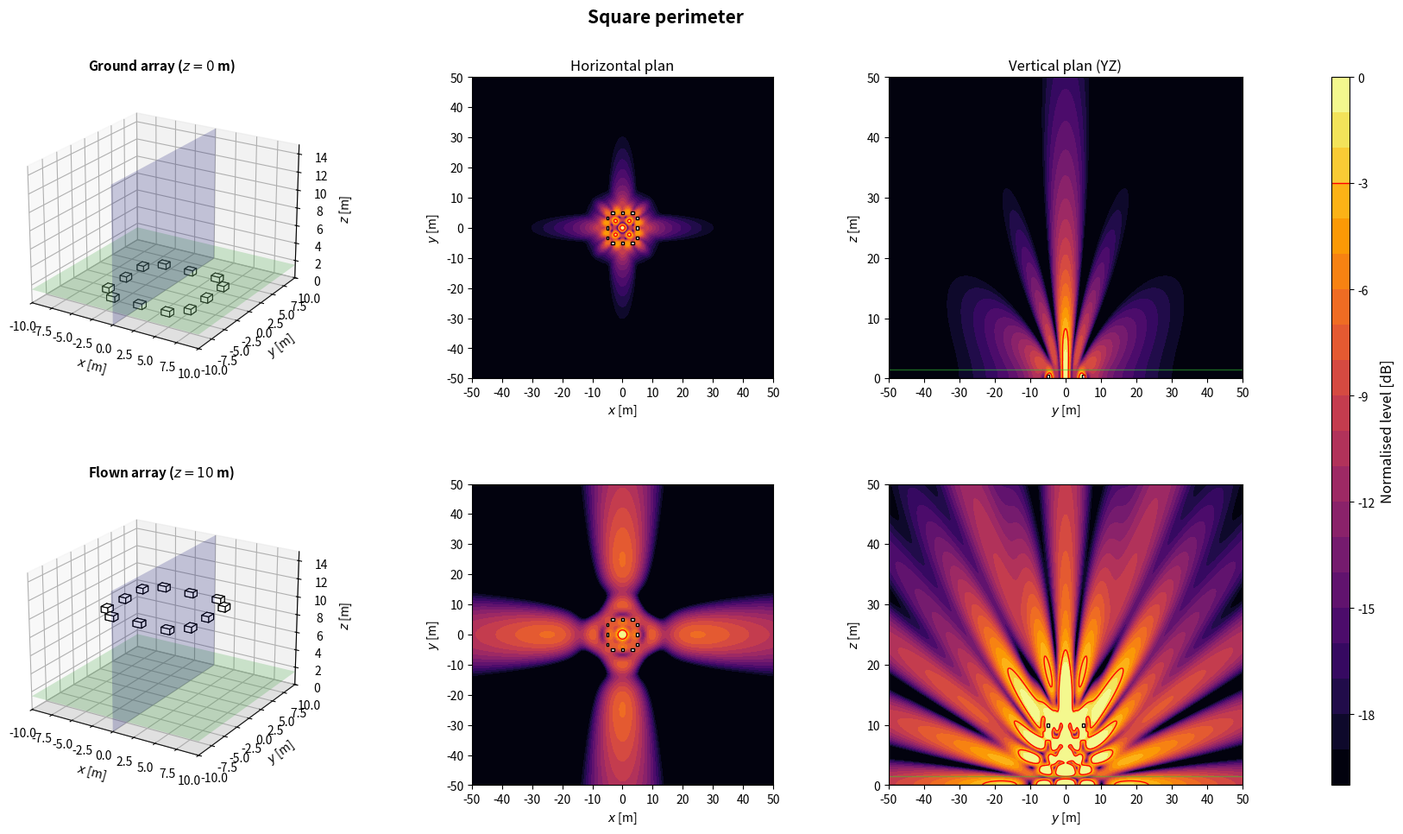

Write the Python code that produced this figure.
import numpy as np
import matplotlib.pyplot as plt
from matplotlib.patches import Rectangle
from matplotlib.transforms import Affine2D
from mpl_toolkits.mplot3d.art3d import Poly3DCollection

plt.close('all')

# ============================================================
# 1. GLOBAL PARAMETERS
# ============================================================
c = 343
rho = 1.2
f = 80
Q = 1e-3
k = 2*np.pi*f/c
z_obs = 1.5
z_ground = 0
z_flown = 10
sub_w = 1.0
sub_d = 0.8
sub_h = 0.6
evaluation_margin = 0.5
target = -3
level_min, level_max = -20, 0
levels = np.linspace(level_min, level_max, 21)
N_xy, N_vertical = 350, 260  # Increase to 500 if needed
x = np.linspace(-50, 50, N_xy)
y = np.linspace(-50, 50, N_xy)
z = np.linspace(0, 50, N_vertical)
X, Y = np.meshgrid(x, y)
Y_yz, Z_yz = np.meshgrid(y, z)
x_slice = 0

# ============================================================
# 2. ARRAY GEOMETRIES (x, y, z, rotation in degrees)
# ============================================================
def source(xs, ys, zs=0, angle=0):
    return (float(xs), float(ys), float(zs), float(angle))



def geometries():
    configs = {}

    configs['Square perimeter'] = [source(v, yy) for v in (-10/3, 0, 10/3) for yy in (-5, 5)] + [source(xx, v, angle=90) for v in (-10/3, 0, 10/3) for xx in (-5, 5)]

    return configs

# ============================================================
# 3. ACOUSTIC MODEL: MONOPOLES + RIGID GROUND IMAGE
# ============================================================
def monopole_field(A, B, C, xs, ys, zs):
    rd = np.maximum(np.sqrt((A-xs)**2 + (B-ys)**2 + (C-zs)**2), 0.05)
    ri = np.maximum(np.sqrt((A-xs)**2 + (B-ys)**2 + (C+zs)**2), 0.05)
    return 1j*rho*c*k*Q/(4*np.pi)*(np.exp(-1j*k*rd)/rd + np.exp(-1j*k*ri)/ri)


def pressure_xy(sources):
    p = np.zeros_like(X, dtype=complex)
    for xs, ys, zs, angle in sources:
        p += monopole_field(X, Y, z_obs, xs, ys, zs)
    return p


def pressure_yz(sources):
    p = np.zeros_like(Y_yz, dtype=complex)
    for xs, ys, zs, angle in sources:
        p += monopole_field(x_slice, Y_yz, Z_yz, xs, ys, zs)
    return p


def source_positions(base, flown):
    # Stacked configuration uses box-centre heights; other arrays use z=0 or z=10.
    if len(base) == 5 and all(np.isclose(s[0], 0) and np.isclose(s[1], 0) for s in base):
        return [source(xs, ys, zs+(z_flown if flown else 0), a) for xs, ys, zs, a in base]
    return [source(xs, ys, z_flown if flown else z_ground, a) for xs, ys, zs, a in base]


def evaluation_mask(sources):
    excluded = np.zeros_like(X, dtype=bool)
    for xs, ys, zs, angle in sources:
        a = np.deg2rad(angle)
        dx = abs(sub_w*np.cos(a)) + abs(sub_d*np.sin(a))
        dy = abs(sub_w*np.sin(a)) + abs(sub_d*np.cos(a))
        excluded |= (abs(X-xs) <= dx/2+evaluation_margin) & (abs(Y-ys) <= dy/2+evaluation_margin)
    return ~excluded


def spl_maps(sources):
    p_xy = pressure_xy(sources)
    ref = np.max(np.abs(p_xy[evaluation_mask(sources)]))
    xy = 20*np.log10(np.maximum(np.abs(p_xy), 1e-12)/ref)
    yz = 20*np.log10(np.maximum(np.abs(pressure_yz(sources)), 1e-12)/ref)
    return np.clip(xy, level_min, level_max), np.clip(yz, level_min, level_max)

# ============================================================
# 4. SUBWOOFER DRAWING HELPERS
# ============================================================
def corners_2d(xs, ys, angle):
    a = np.deg2rad(angle)
    corners = np.array([[-sub_w/2, -sub_d/2], [sub_w/2, -sub_d/2], [sub_w/2, sub_d/2], [-sub_w/2, sub_d/2]])
    R = np.array([[np.cos(a), -np.sin(a)], [np.sin(a), np.cos(a)]])
    return corners @ R.T + [xs, ys]


def draw_sub_3d(ax, src):
    xs, ys, zs, angle = src
    z0 = max(0, zs-sub_h/2)
    z1 = z0+sub_h
    corners = corners_2d(xs, ys, angle)
    bottom = [[px, py, z0] for px, py in corners]
    top = [[px, py, z1] for px, py in corners]
    faces = [bottom, top] + [[bottom[i], bottom[(i+1)%4], top[(i+1)%4], top[i]] for i in range(4)]
    ax.add_collection3d(Poly3DCollection(faces, facecolors='white', edgecolors='black', linewidths=0.8))


def draw_3d_scene(ax, sources, title):
    xx = np.array([[-10, 10], [-10, 10]])
    yy = np.array([[-10, -10], [10, 10]])
    ax.plot_surface(xx, yy, np.zeros((2, 2)), color='lightgray', alpha=0.25, linewidth=0)
    ax.plot_surface(xx, yy, np.full((2, 2), z_obs), color='limegreen', alpha=0.2, linewidth=0)
    ys = np.array([[-10, 10], [-10, 10]])
    zz = np.array([[0, 0], [15, 15]])
    ax.plot_surface(np.zeros((2, 2)), ys, zz, color='blue', alpha=0.2, linewidth=0)
    for src in sources:
        draw_sub_3d(ax, src)
    ax.set_title(title, fontsize=11, fontweight='bold')
    ax.set_xlabel(r'$x$ [m]')
    ax.set_ylabel(r'$y$ [m]')
    ax.set_zlabel(r'$z$ [m]')
    ax.set_xlim(-10, 10)
    ax.set_ylim(-10, 10)
    ax.set_zlim(0, 15)
    ax.set_box_aspect((20, 20, 15))
    ax.view_init(elev=22, azim=-58)


def plot_horizontal(ax, SPL, sources, title=None):
    im = ax.contourf(X, Y, SPL, levels=levels, cmap='inferno', extend='neither')
    if SPL.min() <= target <= SPL.max():
        ax.contour(X, Y, SPL, levels=[target], colors='red', linewidths=1, linestyles='solid')
    for xs, ys, zs, angle in sources:
        rect = Rectangle((-sub_w/2, -sub_d/2), sub_w, sub_d, facecolor='white', edgecolor='black', linewidth=1)
        rect.set_transform(Affine2D().rotate_deg(angle).translate(xs, ys)+ax.transData)
        ax.add_patch(rect)
    if title:
        ax.set_title(title, fontsize=12)
    ax.set_xlabel(r'$x$ [m]')
    ax.set_ylabel(r'$y$ [m]')
    ax.set_xlim(-50, 50)
    ax.set_ylim(-50, 50)
    ax.set_xticks(np.arange(-50, 51, 10))
    ax.set_yticks(np.arange(-50, 51, 10))
    ax.set_aspect('equal')
    return im


def plot_vertical(ax, SPL, sources, title=None):
    ax.contourf(Y_yz, Z_yz, SPL, levels=levels, cmap='inferno')
    if SPL.min() <= target <= SPL.max():
        ax.contour(Y_yz, Z_yz, SPL, levels=[target], colors='red', linewidths=1, linestyles='solid')
    for xs, ys, zs, angle in sources:
        corners = corners_2d(xs, ys, angle)
        if corners[:, 0].min() <= x_slice <= corners[:, 0].max():
            ax.add_patch(Rectangle((corners[:, 1].min(), max(0, zs-sub_h/2)), np.ptp(corners[:, 1]), sub_h, facecolor='white', edgecolor='black', linewidth=1))
    ax.axhline(0, color='black', linewidth=1)
    ax.axhline(z_obs, color='limegreen', linewidth=1, alpha=0.5)
    if title:
        ax.set_title(title, fontsize=12)
    ax.set_xlabel(r'$y$ [m]')
    ax.set_ylabel(r'$z$ [m]')
    ax.set_xlim(-50, 50)
    ax.set_ylim(0, 50)
    ax.set_xticks(np.arange(-50, 51, 10))
    ax.set_yticks(np.arange(0, 51, 10))

# ============================================================
# 5. FIGURES: ONE PER CONFIGURATION, TWO HEIGHTS
# ============================================================
def simulate_configuration(name, base):
    ground = source_positions(base, flown=False)
    flown = source_positions(base, flown=True)
    spl_ground_xy, spl_ground_yz = spl_maps(ground)
    spl_flown_xy, spl_flown_yz = spl_maps(flown)

    fig = plt.figure(figsize=(18, 10))
    fig.suptitle(name, fontsize=15, fontweight='bold')
    gs = fig.add_gridspec(2, 4, width_ratios=[1.1, 1, 1, 0.05], left=0.05, right=0.94, bottom=0.08, top=0.90, wspace=0.32, hspace=0.35)
    ax3d_g = fig.add_subplot(gs[0, 0], projection='3d')
    axxy_g = fig.add_subplot(gs[0, 1])
    axyz_g = fig.add_subplot(gs[0, 2])
    ax3d_f = fig.add_subplot(gs[1, 0], projection='3d')
    axxy_f = fig.add_subplot(gs[1, 1])
    axyz_f = fig.add_subplot(gs[1, 2])
    cax = fig.add_subplot(gs[:, 3])

    draw_3d_scene(ax3d_g, ground, r'Ground array ($z=0$ m)')
    im = plot_horizontal(axxy_g, spl_ground_xy, ground, 'Horizontal plan')
    plot_vertical(axyz_g, spl_ground_yz, ground, 'Vertical plan (YZ)')
    draw_3d_scene(ax3d_f, flown, r'Flown array ($z=10$ m)')
    plot_horizontal(axxy_f, spl_flown_xy, flown)
    plot_vertical(axyz_f, spl_flown_yz, flown)

    cbar = fig.colorbar(im, cax=cax)
    cbar.set_label('Normalised level [dB]', fontsize=12)
    cbar.ax.axhline(target, color='red', linewidth=1, linestyle='solid')
    return fig

# ============================================================
# 6. RUN CONFIGURATION
# ============================================================
if __name__ == '__main__':
    name = 'Square perimeter'
    print('Simulating:', name)
    simulate_configuration(name, geometries()[name])
    plt.show()
